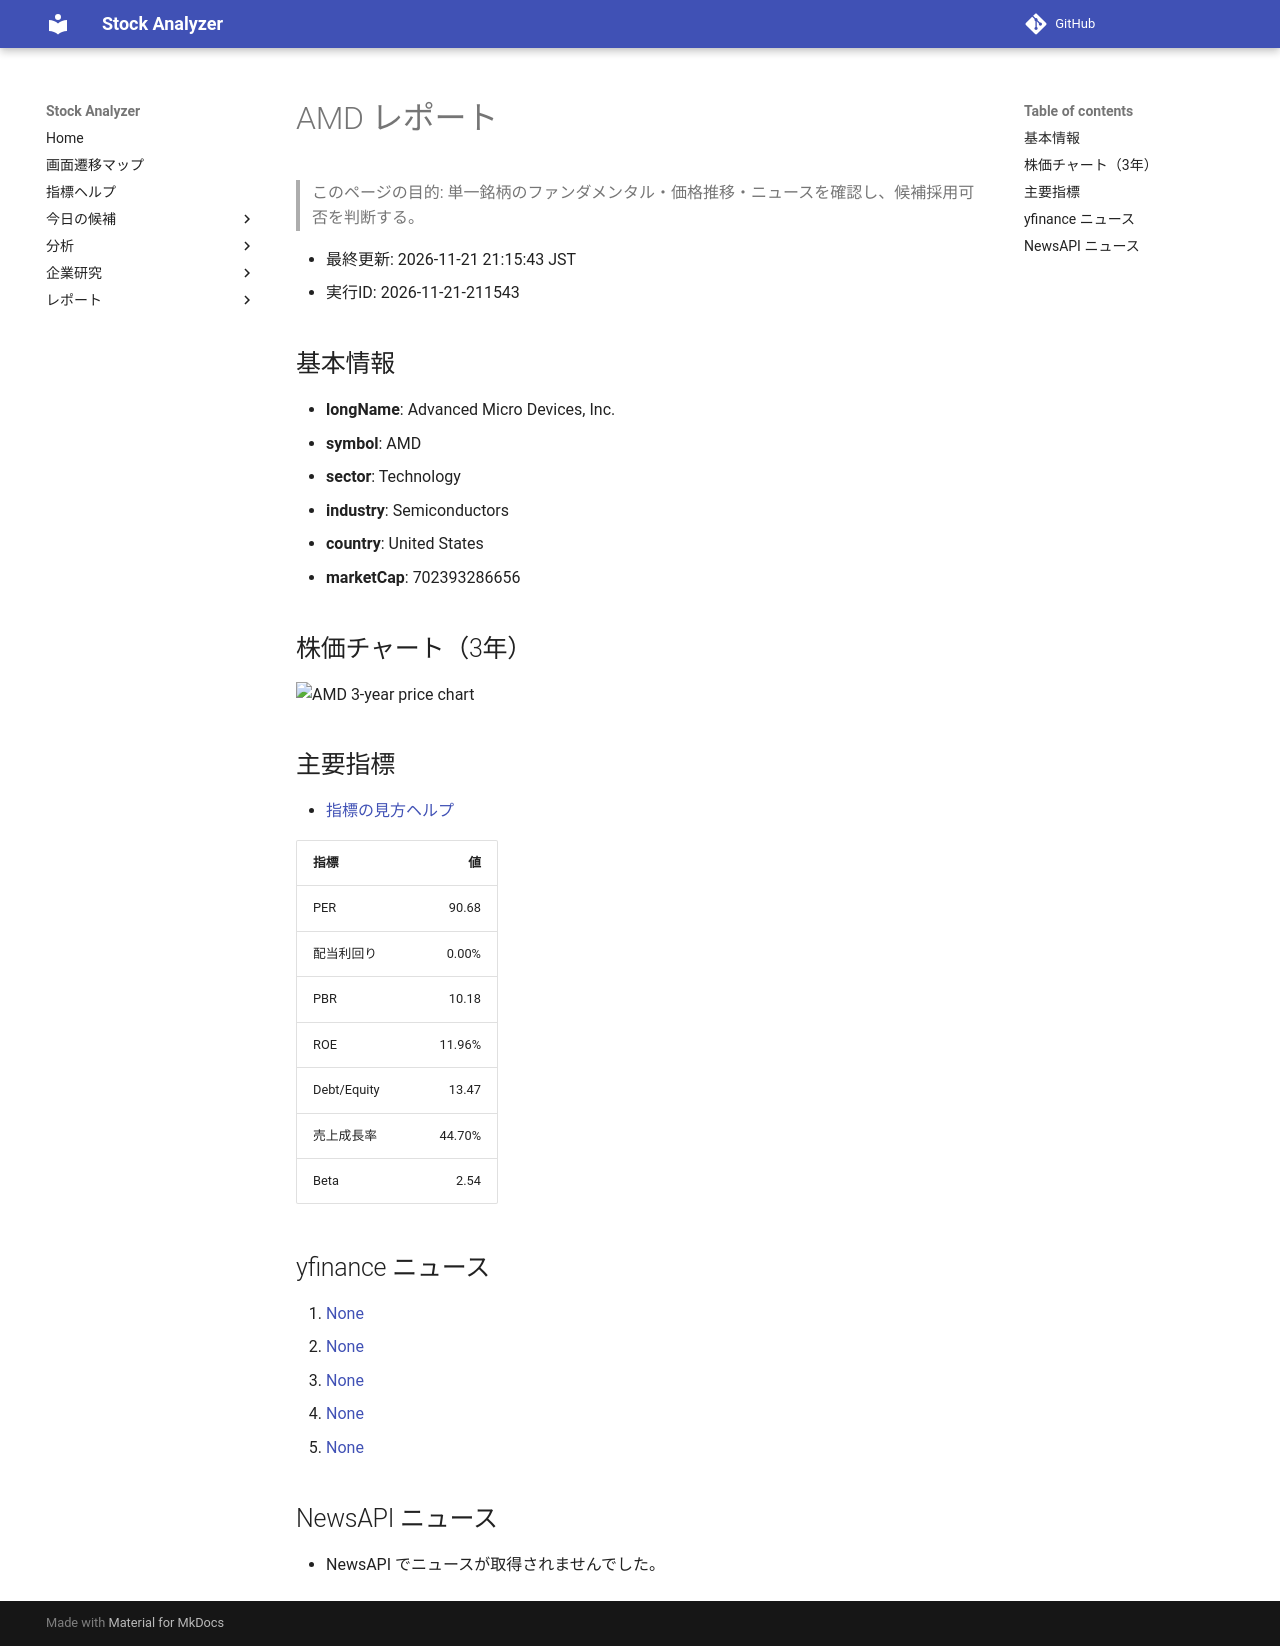

repository: Yumi-note/Making-APP · page: reports/2026-11-21/211543/AMD/index.html · generator: mkdocs

# AMD レポート

> このページの目的: 単一銘柄のファンダメンタル・価格推移・ニュースを確認し、候補採用可否を判断する。

- 最終更新: 2026-11-21 21:15:43 JST
- 実行ID: 2026-11-21-211543

## 基本情報

- **longName**: Advanced Micro Devices, Inc.
- **symbol**: AMD
- **sector**: Technology
- **industry**: Semiconductors
- **country**: United States
- **marketCap**: 702393286656

## 株価チャート（3年）

![AMD 3-year price chart](AMD_3y.png)

## 主要指標

- [指標の見方ヘルプ](../../../../indicators.md)

| 指標 | 値 |
|---|---:|
| PER | 90.68 |
| 配当利回り | 0.00% |
| PBR | 10.18 |
| ROE | 11.96% |
| Debt/Equity | 13.47 |
| 売上成長率 | 44.70% |
| Beta | 2.54 |

## yfinance ニュース

1. [None](None)
2. [None](None)
3. [None](None)
4. [None](None)
5. [None](None)

## NewsAPI ニュース

- NewsAPI でニュースが取得されませんでした。
